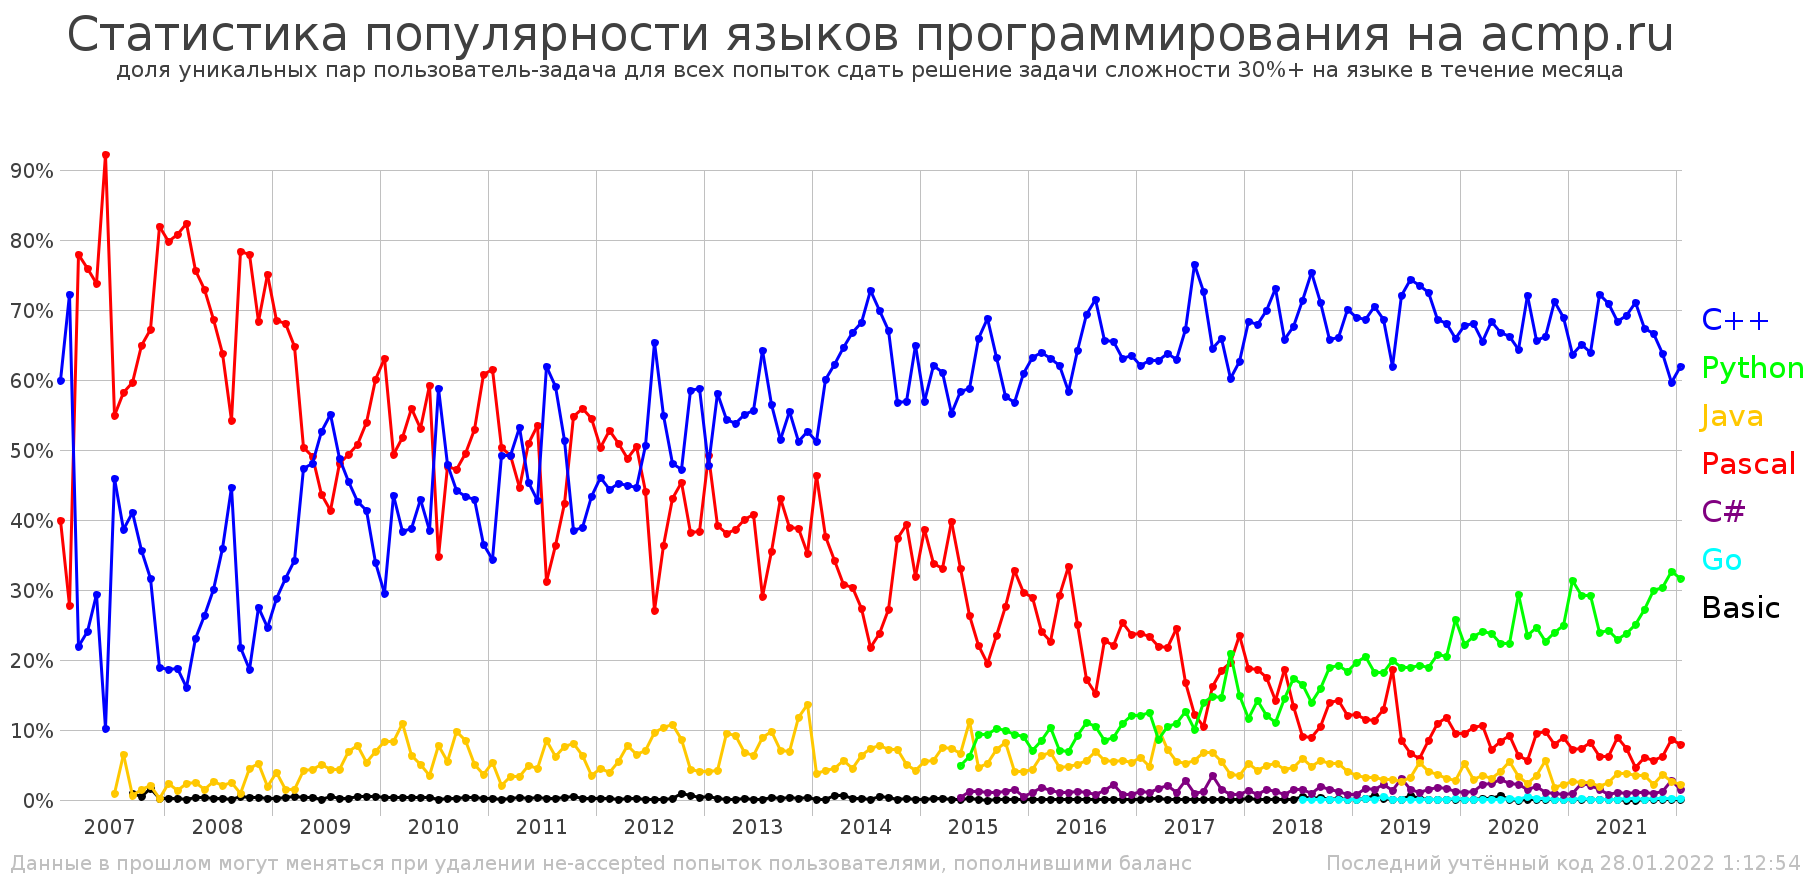

Data behind this chart, as committed beside it:
Статистика популярности языков программи…
количество уникальных пар пользователь-з…
month; C++; Python; Java; Pascal; C#; Go; Basic; all
="01.2007"; 3; 0; 0; 2; 0; 0; 0; 5
="02.2007"; 26; 0; 0; 10; 0; 0; 0; 36
="03.2007"; 33; 0; 0; 117; 0; 0; 0; 150
="04.2007"; 21; 0; 0; 66; 0; 0; 0; 87
="05.2007"; 64; 0; 0; 161; 0; 0; 0; 218
="06.2007"; 29; 0; 0; 262; 0; 0; 0; 284
="07.2007"; 276; 0; 6; 330; 0; 0; 0; 601
="08.2007"; 113; 0; 19; 170; 0; 0; 0; 292
="09.2007"; 186; 0; 3; 270; 0; 0; 4; 453
="10.2007"; 311; 0; 13; 565; 0; 0; 4; 871
="11.2007"; 566; 0; 37; 1201; 0; 0; 30; 1788
="12.2007"; 223; 0; 2; 964; 0; 0; 2; 1177
="01.2008"; 301; 0; 37; 1285; 0; 0; 3; 1612
="02.2008"; 449; 0; 32; 1936; 0; 0; 6; 2395
="03.2008"; 350; 0; 52; 1797; 0; 0; 3; 2182
="04.2008"; 497; 0; 54; 1630; 0; 0; 9; 2155
="05.2008"; 569; 0; 34; 1578; 0; 0; 8; 2164
="06.2008"; 420; 0; 37; 960; 0; 0; 2; 1399
="07.2008"; 480; 0; 27; 852; 0; 0; 3; 1336
="08.2008"; 635; 0; 36; 770; 0; 0; 2; 1421
="09.2008"; 312; 0; 13; 1123; 0; 0; 7; 1434
="10.2008"; 609; 0; 147; 2550; 0; 0; 13; 3273
="11.2008"; 1130; 0; 214; 2803; 0; 0; 14; 4099
="12.2008"; 1199; 0; 94; 3657; 0; 0; 12; 4874
="01.2009"; 1070; 0; 146; 2547; 0; 0; 6; 3715
="02.2009"; 1349; 0; 67; 2906; 0; 0; 13; 4267
="03.2009"; 1839; 0; 79; 3483; 0; 0; 26; 5374
="04.2009"; 1509; 0; 133; 1603; 0; 0; 12; 3184
="05.2009"; 1788; 0; 160; 1821; 0; 0; 13; 3716
="06.2009"; 1966; 0; 187; 1628; 0; 0; 5; 3732
="07.2009"; 1358; 0; 108; 1022; 0; 0; 11; 2468
="08.2009"; 1177; 0; 106; 1160; 0; 0; 6; 2414
="09.2009"; 1264; 0; 191; 1373; 0; 0; 7; 2779
="10.2009"; 2034; 0; 368; 2425; 0; 0; 27; 4770
="11.2009"; 2288; 0; 296; 2985; 0; 0; 30; 5533
="12.2009"; 1894; 0; 391; 3357; 0; 0; 31; 5586
="01.2010"; 1739; 0; 495; 3715; 0; 0; 21; 5896
="02.2010"; 2141; 0; 414; 2431; 0; 0; 15; 4921
="03.2010"; 2461; 0; 700; 3321; 0; 0; 23; 6409
="04.2010"; 1556; 0; 252; 2240; 0; 0; 17; 4009
="05.2010"; 1531; 0; 183; 1893; 0; 0; 11; 3567
="06.2010"; 1233; 0; 110; 1894; 0; 0; 13; 3199
="07.2010"; 2177; 0; 286; 1287; 0; 0; 4; 3699
="08.2010"; 1537; 0; 178; 1528; 0; 0; 6; 3210
="09.2010"; 1639; 0; 365; 1750; 0; 0; 10; 3704
="10.2010"; 2556; 0; 504; 2922; 0; 0; 18; 5896
="11.2010"; 2965; 0; 354; 3659; 0; 0; 29; 6916
="12.2010"; 2473; 0; 243; 4121; 0; 0; 18; 6780
="01.2011"; 2181; 0; 336; 3902; 0; 0; 14; 6348
="02.2011"; 3559; 0; 148; 3639; 0; 0; 8; 7228
="03.2011"; 3795; 0; 256; 3791; 0; 0; 12; 7702
="04.2011"; 2970; 0; 190; 2494; 0; 0; 22; 5587
="05.2011"; 1752; 0; 193; 1966; 0; 0; 6; 3865
="06.2011"; 1719; 0; 183; 2146; 0; 0; 14; 4013
="07.2011"; 2449; 0; 337; 1237; 0; 0; 8; 3955
="08.2011"; 2752; 0; 288; 1694; 0; 0; 11; 4659
="09.2011"; 2572; 0; 386; 2124; 0; 0; 16; 5009
="10.2011"; 2539; 0; 535; 3616; 0; 0; 34; 6601
... 123 more rows
